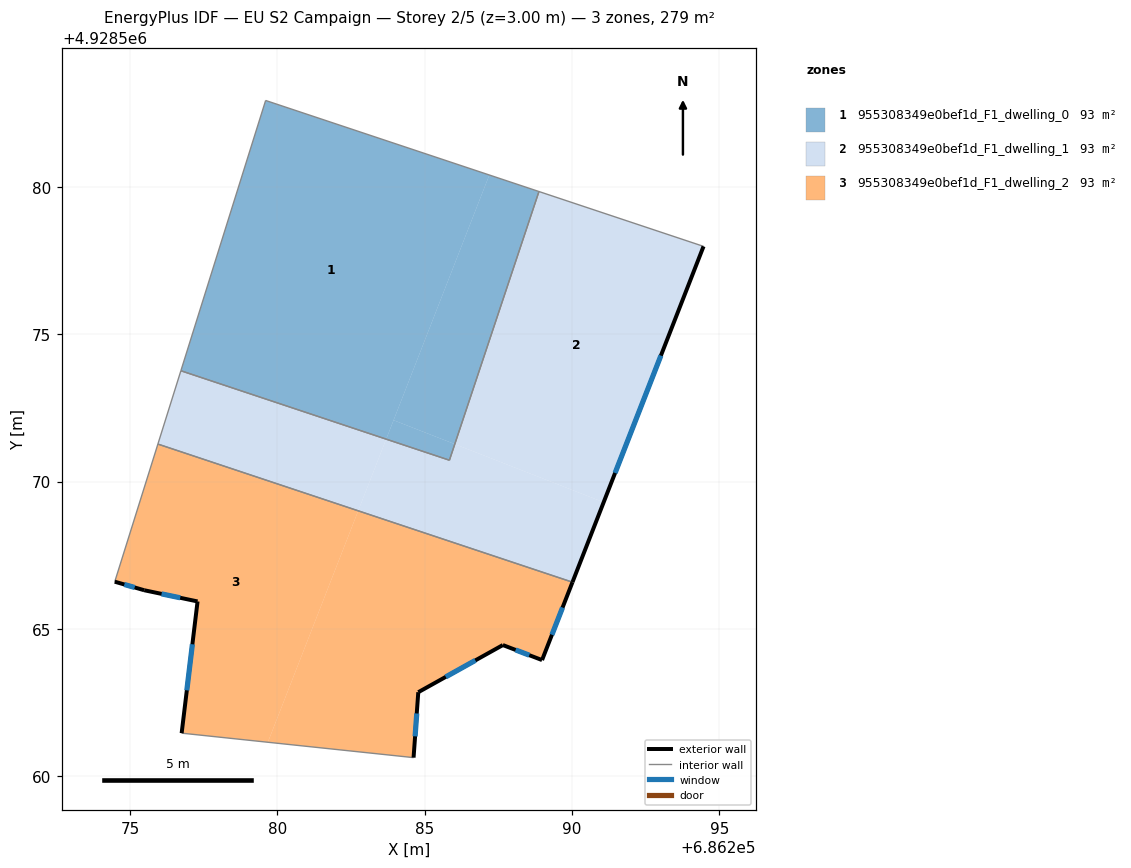
=== STOREY PLAN SPEC (per zone: floor XY polygon, exterior-wall plan segments, windows/doors) ===
zone 1: 955308349e0bef1d_F1_dwelling_0  (93.1 m²)
  floor: (686286.03, 4928571.27) (686288.88, 4928579.84) (686287.20, 4928580.41) (686283.95, 4928572.08)
  floor: (686285.84, 4928570.73) (686286.03, 4928571.27) (686283.95, 4928572.08) (686283.70, 4928571.44)
  floor: (686283.70, 4928571.44) (686287.20, 4928580.41) (686279.61, 4928582.93) (686276.73, 4928573.76)
  interior walls: 4
zone 2: 955308349e0bef1d_F1_dwelling_1  (93.1 m²)
  floor: (686291.08, 4928569.30) (686294.47, 4928577.98) (686288.88, 4928579.84) (686286.03, 4928571.27)
  floor: (686290.02, 4928566.59) (686291.08, 4928569.30) (686286.03, 4928571.27) (686285.84, 4928570.73) (686283.70, 4928571.44) (686282.75, 4928569.01)
  floor: (686282.75, 4928569.01) (686283.70, 4928571.44) (686276.73, 4928573.76) (686275.95, 4928571.27)
  exterior wall: (686294.47, 4928577.98) – (686290.02, 4928566.59)  [12.2 m]
    window: (686293.02, 4928574.28) – (686291.46, 4928570.29)  [4.5 m²]
  interior walls: 5
zone 3: 955308349e0bef1d_F1_dwelling_2  (93.1 m²)
  floor: (686279.68, 4928561.16) (686282.75, 4928569.01) (686275.95, 4928571.27) (686274.49, 4928566.60) (686275.49, 4928566.31) (686277.30, 4928565.93) (686276.76, 4928561.46)
  floor: (686288.99, 4928563.94) (686290.02, 4928566.59) (686282.75, 4928569.01) (686279.68, 4928561.16) (686284.63, 4928560.63) (686284.79, 4928562.85) (686287.66, 4928564.45)
  exterior wall: (686290.02, 4928566.59) – (686288.99, 4928563.94)  [2.8 m]
    window: (686289.68, 4928565.73) – (686289.32, 4928564.80)  [1.0 m²]
  exterior wall: (686288.99, 4928563.94) – (686287.66, 4928564.45)  [1.4 m]
    window: (686288.55, 4928564.11) – (686288.09, 4928564.29)  [0.5 m²]
  exterior wall: (686287.66, 4928564.45) – (686284.79, 4928562.85)  [3.3 m]
    window: (686286.72, 4928563.93) – (686285.72, 4928563.37)  [1.2 m²]
  exterior wall: (686284.79, 4928562.85) – (686284.63, 4928560.63)  [2.2 m]
    window: (686284.73, 4928562.13) – (686284.68, 4928561.36)  [0.8 m²]
  exterior wall: (686276.76, 4928561.46) – (686277.30, 4928565.93)  [4.5 m]
    window: (686276.93, 4928562.92) – (686277.12, 4928564.48)  [1.7 m²]
  exterior wall: (686277.30, 4928565.93) – (686275.49, 4928566.31)  [1.8 m]
    window: (686276.71, 4928566.06) – (686276.07, 4928566.19)  [0.7 m²]
  exterior wall: (686275.49, 4928566.31) – (686274.49, 4928566.60)  [1.0 m]
    window: (686275.16, 4928566.41) – (686274.81, 4928566.51)  [0.4 m²]
  interior walls: 3

=== DERIVED (storey summary) ===
Building: EU S2 Campaign
Storey: 2 of 5  (floor level z = 3.00 m)
Storey gross floor area: 279.4 m²
Zones on this storey: 3
  - 955308349e0bef1d_F1_dwelling_0: floor 93.1 m²
  - 955308349e0bef1d_F1_dwelling_1: floor 93.1 m²; exterior wall 12.2 m (36.7 m²); 1 window(s) 4.5 m²; WWR 12.2%
  - 955308349e0bef1d_F1_dwelling_2: floor 93.1 m²; exterior wall 17.2 m (51.5 m²); 7 window(s) 6.3 m²; WWR 12.2%
Zone adjacency (shared interzone walls):
  - 955308349e0bef1d_F1_dwelling_0 ↔ 955308349e0bef1d_F1_dwelling_1
  - 955308349e0bef1d_F1_dwelling_1 ↔ 955308349e0bef1d_F1_dwelling_2